The GitHub repository thamadhi/solar-panel-fault-mapping contains a labelled image folder "PV_Images" with 2 categories: clean, hotspot. Examples follow, each with its label.

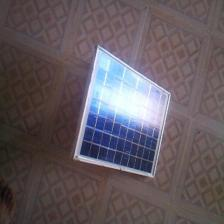
Label: clean

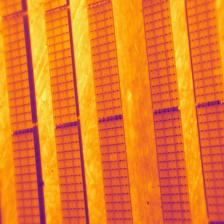
Label: hotspot

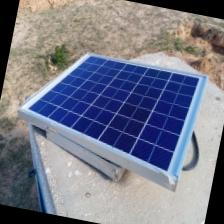
Label: clean

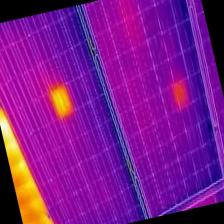
Label: hotspot

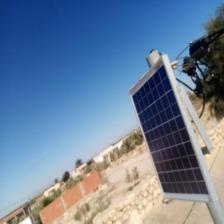
Label: clean

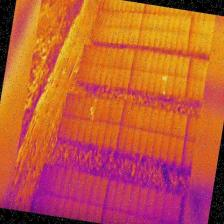
Label: hotspot
